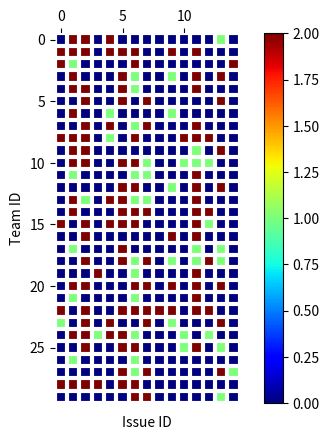

This figure's Python source:
import numpy as np
import matplotlib
import matplotlib.pyplot as plt

def heatmap(data, ax=None,
            cbar_kw={}, cbarlabel="", **kwargs):
    """
    Create a heatmap from a numpy array and two lists of labels.

    Parameters
    ----------
    data
        A 2D numpy array of shape (M, N).
    row_labels
        A list or array of length M with the labels for the rows.
    col_labels
        A list or array of length N with the labels for the columns.
    ax
        A `matplotlib.axes.Axes` instance to which the heatmap is plotted.  If
        not provided, use current axes or create a new one.  Optional.
    cbar_kw
        A dictionary with arguments to `matplotlib.Figure.colorbar`.  Optional.
    cbarlabel
        The label for the colorbar.  Optional.
    **kwargs
        All other arguments are forwarded to `imshow`.
    """

    if not ax:
        ax = plt.gca()
    
    # Plot the heatmap
    im = ax.imshow(data, **kwargs)

    # Create colorbar
    cbar = ax.figure.colorbar(im, ax=ax, **cbar_kw)
    cbar.ax.set_ylabel(cbarlabel, rotation=-90, va="bottom")

    # Show all ticks and label them with the respective list entries.
    row_labels = np.array([0,1,2,3,4,5,6])
    col_labels = np.array([6,5,4,3,2,1,0])

    # Let the horizontal axes labeling appear on top.
    ax.tick_params(top=True, bottom=False,
                   labeltop=True, labelbottom=False)

    # # Rotate the tick labels and set their alignment.
    # plt.setp(ax.get_xticklabels(), rotation=-30, ha="right",
    #          rotation_mode="anchor")

    # Turn spines off and create white grid.
    for loc, spine in ax.spines.items():
        spine.set_visible(False)

    ax.set_xticks(np.arange(data.shape[1]+1)-.5, minor=True)
    ax.set_yticks(np.arange(data.shape[0]+1)-.5, minor=True)
    ax.grid(which="minor", color="w", linestyle='-', linewidth=3)
    ax.tick_params(which="minor", bottom=False, left=False)

    return im, cbar


def annotate_heatmap(im, data=None, valfmt="{x:.2f}",
                     textcolors=("black", "white"),
                     threshold=None, **textkw):
    """
    A function to annotate a heatmap.

    Parameters
    ----------
    im
        The AxesImage to be labeled.
    data
        Data used to annotate.  If None, the image's data is used.  Optional.
    valfmt
        The format of the annotations inside the heatmap.  This should either
        use the string format method, e.g. "$ {x:.2f}", or be a
        `matplotlib.ticker.Formatter`.  Optional.
    textcolors
        A pair of colors.  The first is used for values below a threshold,
        the second for those above.  Optional.
    threshold
        Value in data units according to which the colors from textcolors are
        applied.  If None (the default) uses the middle of the colormap as
        separation.  Optional.
    **kwargs
        All other arguments are forwarded to each call to `text` used to create
        the text labels.
    """

    if not isinstance(data, (list, np.ndarray)):
        data = im.get_array()

    # Normalize the threshold to the images color range.
    if threshold is not None:
        threshold = im.norm(threshold)
    else:
        threshold = im.norm(data.max())/2.

    # Set default alignment to center, but allow it to be
    # overwritten by textkw.
    kw = dict(horizontalalignment="center",
              verticalalignment="center")
    kw.update(textkw)

    # Get the formatter in case a string is supplied
    if isinstance(valfmt, str):
        valfmt = matplotlib.ticker.StrMethodFormatter(valfmt)

    # Loop over the data and create a `Text` for each "pixel".
    # Change the text's color depending on the data.
    texts = []
    for i in range(data.shape[0]):
        for j in range(data.shape[1]):
            kw.update(color=textcolors[int(im.norm(data[i, j]) > threshold)])
            text = im.axes.text(j, i, valfmt(data[i, j], None), **kw)
            texts.append(text)

    return texts


if __name__ == "__main__":
    #MUTAG
    NB = np.array([[0,2,2,0,2,0,0,0,0,0,0,0,0,0,0],
    [2,2,2,0,2,2,2,0,0,2,1,2,0,0,0],
    [2,0,0,0,0,0,2,0,0,0,0,1,0,0,2],
    [0,2,0,0,0,2,1,0,0,1,1,2,0,2,0],
    [0,2,2,0,1,2,1,0,0,0,0,2,0,0,0],
    [0,0,2,0,0,2,0,2,0,0,0,0,0,2,0],
    [0,2,0,0,1,0,0,0,0,1,0,0,0,0,0],
    [0,0,2,0,2,0,1,2,0,0,0,2,0,0,0],
    [2,2,2,0,1,0,2,0,0,0,2,2,2,0,0],
    [0,2,2,0,0,0,0,0,0,0,0,1,0,2,0],
    [0,2,2,1,0,2,2,1,0,0,1,1,1,0,0],
    [0,0,0,0,0,1,0,1,0,0,0,2,0,0,0],
    [0,0,0,0,0,2,2,0,0,0,0,2,0,2,0],
    [0,2,1,0,2,2,1,0,0,0,1,2,0,0,0],
    [0,2,0,0,0,2,2,2,0,0,0,2,2,0,0],
    [2,0,2,0,2,2,2,0,0,0,0,2,1,0,0],
    [0,0,2,0,0,0,0,1,0,2,0,2,0,0,0],
    [0,1,0,0,0,2,0,0,0,0,1,0,0,0,0],
    [0,0,2,0,0,2,1,2,0,0,0,1,2,0,0],
    [0,0,0,2,0,0,0,1,0,0,0,2,0,0,0],
    [0,2,2,0,0,0,2,2,0,2,0,2,0,2,0],
    [0,0,0,0,0,0,1,0,0,0,0,2,0,0,0],
    [2,0,2,1,0,2,2,2,2,2,0,2,2,0,0],
    [1,0,2,0,2,0,0,2,0,1,0,0,0,2,0],
    [0,2,2,0,2,2,0,0,0,0,0,1,1,0,0],
    [0,0,2,0,0,2,2,0,0,0,1,2,0,1,0],
    [0,0,0,0,1,0,1,0,0,0,0,0,0,0,0],
    [0,0,0,0,0,2,1,2,0,0,0,0,0,2,1],
    [2,2,2,2,0,2,2,0,0,0,0,0,0,0,0],
    [0,0,0,0,0,0,2,2,0,0,1,0,0,1,0]])

    NB = np.array([[0,2,2,0,2,0,0,0,0,0,0,0,0,1,0],
    [2,2,2,0,2,2,2,0,0,2,0,2,0,0,0],
    [2,1,0,0,0,0,2,0,0,0,0,0,0,0,2],
    [0,2,0,0,0,2,1,0,0,1,0,2,0,2,0],
    [0,2,2,0,0,2,1,0,0,0,0,2,0,0,0],
    [0,0,2,0,0,2,0,2,0,0,0,0,0,2,0],
    [0,2,0,0,1,0,0,0,0,1,0,0,0,0,0],
    [0,0,2,0,2,0,1,2,0,0,0,2,0,0,0],
    [2,2,2,0,1,0,2,0,0,0,2,2,2,0,0],
    [0,2,2,0,0,0,0,0,0,0,0,1,0,2,0],
    [0,2,2,0,0,2,2,1,0,0,1,1,1,0,0],
    [0,1,0,0,0,0,1,1,0,0,0,2,0,0,0],
    [0,0,0,0,0,2,2,0,0,1,0,2,0,2,0],
    [0,2,1,0,2,2,1,1,0,0,0,2,0,0,0],
    [0,2,0,0,0,2,2,2,0,0,0,2,2,0,0],
    [2,0,2,0,2,2,2,0,0,0,0,2,1,0,0],
    [0,0,2,0,0,0,0,0,0,2,0,2,0,0,0],
    [0,1,0,0,0,2,0,0,0,0,0,1,0,1,0],
    [0,0,2,0,0,2,1,2,0,1,0,1,2,1,0],
    [0,0,0,2,0,0,1,0,0,0,0,2,0,0,0],
    [0,2,2,0,0,0,2,2,0,2,0,2,0,2,0],
    [0,1,0,0,0,0,1,0,0,0,0,2,0,0,0],
    [2,0,2,0,0,2,2,2,2,2,0,2,2,0,0],
    [1,0,2,0,2,0,0,2,0,1,0,0,0,2,0],
    [0,2,2,1,2,2,1,0,0,0,1,0,1,0,0],
    [0,0,2,0,0,2,2,0,0,0,1,2,0,1,0],
    [0,1,0,0,0,0,1,0,0,0,0,0,0,0,0],
    [0,0,0,0,0,2,1,2,0,0,0,0,0,2,1],
    [2,2,2,2,0,2,2,0,0,0,0,0,0,0,0],
    [0,0,0,0,0,0,2,2,0,0,0,0,0,1,0]])



    # fig, ax = plt.subplots()
    # im = ax.imshow(accuracy_MUTAG)
    # ax.set_xlabel('Depth d')
    # ax.set_ylabel('Depth k')
    # ax.set_xticks(np.arange(7))
    # ax.set_yticks(np.arange(7))
    # plt.show()

    
    fig, ax = plt.subplots()
    im, cbar = heatmap(NB, ax=ax,cmap="jet")
    # im, cbar = heatmap(NB, ax=ax,
    #                    cmap="jet", cbarlabel="Classification accuracy (%)")
    # texts = annotate_heatmap(im, valfmt="{x:.1f} t")
    # fig.tight_layout()

    ax.set_xlabel('Issue ID')
    ax.set_ylabel('Team ID')
    plt.show()